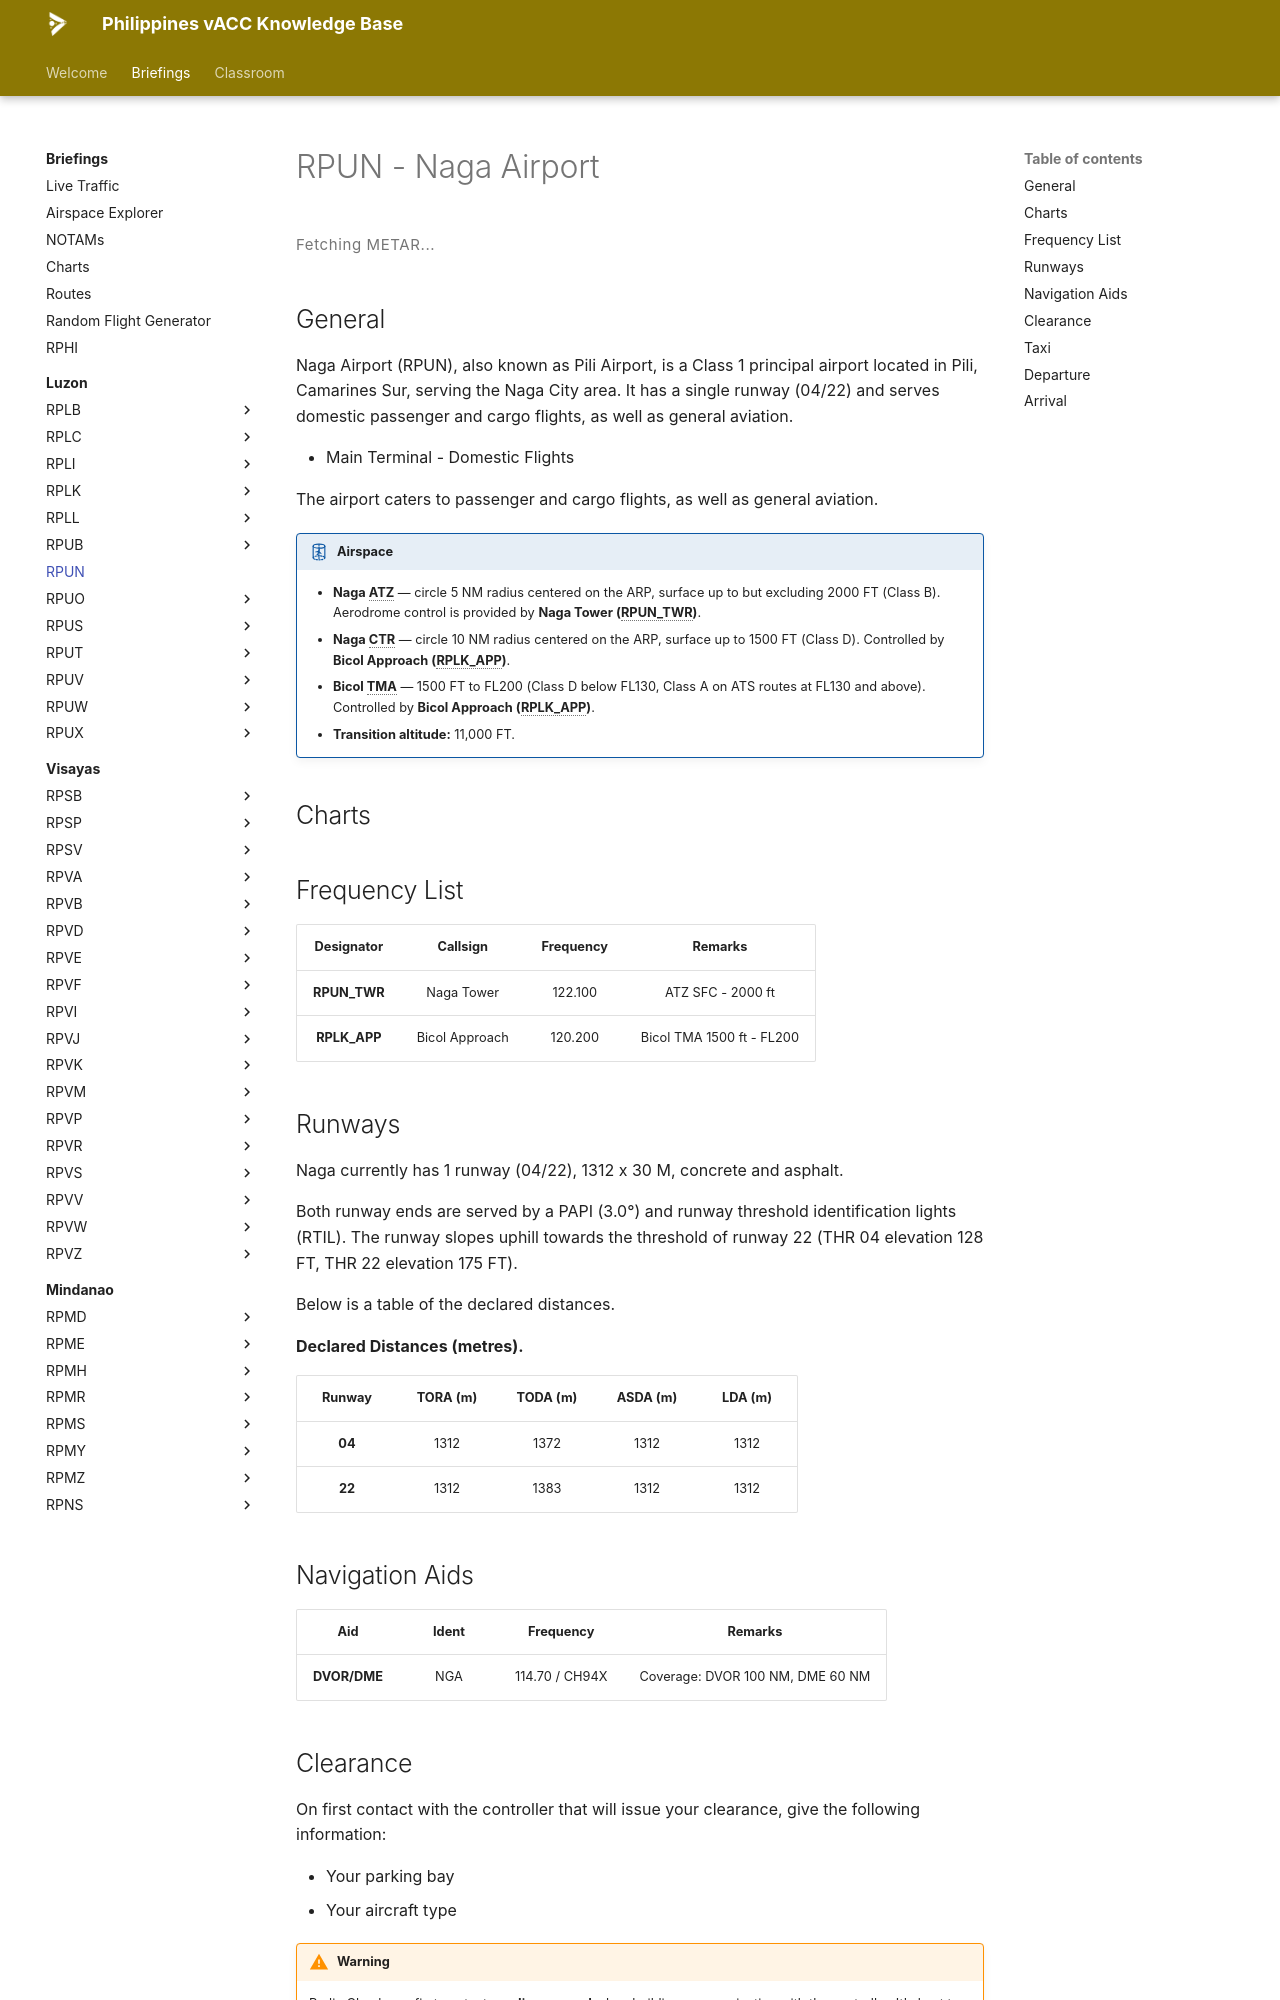

repository: vatsimph/learn · page: briefings/luzon/RPUN/index.html · generator: mkdocs

# RPUN - Naga Airport

<div class="metar-widget" data-icao="RPUN">
<style>
.metar-widget {
  margin: 1rem 0;
}
.metar-card {
  display: flex;
  flex-direction: column;
  gap: 0.45rem;
  padding: 0.75rem 1rem;
  border: 1px solid var(--md-default-fg-color--lightest);
  border-left: 4px solid var(--md-primary-fg-color, #4051b5);
  border-radius: 4px;
  background: var(--md-code-bg-color);
}
.metar-raw {
  font-family: var(--md-code-font, monospace);
  font-size: 0.75rem;
  line-height: 1.7;
  color: var(--md-default-fg-color);
  white-space: pre-wrap;
  letter-spacing: 0.02em;
}
.metar-loading {
  font-size: 0.75rem;
  color: var(--md-default-fg-color--light);
  letter-spacing: 0.04em;
  padding: 0.25rem 0;
}
</style>

<div class="metar-loading" id="metar-loading-RPUN">Fetching METAR...</div>
<div class="metar-card" id="metar-card-RPUN" style="display:none;"></div>
</div>

<script>
(function () {
  var ICAO = "RPUN";
  var loadingEl = document.getElementById("metar-loading-" + ICAO);
  var cardEl    = document.getElementById("metar-card-" + ICAO);

  function render(metar) {
    cardEl.innerHTML = '<div class="metar-raw">' + metar + '</div>';
    cardEl.style.display = "";
    loadingEl.style.display = "none";
  }

  function renderError(msg) {
    cardEl.innerHTML = '<div class="metar-raw" style="color:#b71c1c;">' + msg + '</div>';
    cardEl.style.display = "";
    loadingEl.style.display = "none";
  }

  function fetchMetar() {
    fetch("https://metar.vatsim.net/" + ICAO + "?format=json")
      .then(function(r) {
        if (!r.ok) throw new Error("HTTP " + r.status);
        return r.json();
      })
      .then(function(data) {
        if (!data || !data.length || !data[0].metar) {
          renderError("No METAR available for " + ICAO + ".");
          return;
        }
        render(data[0].metar);
      })
      .catch(function(e) {
        renderError(e.message || "Network error.");
      });
  }

  fetchMetar();
  setInterval(fetchMetar, 5000);
})();
</script>

## General
Naga Airport (RPUN), also known as Pili Airport, is a Class 1 principal airport located in Pili, Camarines Sur, serving the Naga City area. It has a single runway (04/22) and serves domestic passenger and cargo flights, as well as general aviation.

- Main Terminal - Domestic Flights

The airport caters to passenger and cargo flights, as well as general aviation.

!!! airspace "Airspace"

    - **Naga ATZ** — circle 5 NM radius centered on the ARP, surface up to but excluding 2000 FT (Class B). Aerodrome control is provided by **Naga Tower (RPUN_TWR)**.
    - **Naga CTR** — circle 10 NM radius centered on the ARP, surface up to 1500 FT (Class D). Controlled by **Bicol Approach (RPLK_APP)**.
    - **Bicol TMA** — 1500 FT to FL200 (Class D below FL130, Class A on ATS routes at FL130 and above). Controlled by **Bicol Approach (RPLK_APP)**.
    - **Transition altitude:** 11,000 FT.

## Charts
<div class="chart-picker" data-icao="RPUN"></div>

## Frequency List
<table>
  <thead>
    <tr>
      <th style="text-align:center">Designator</th>
      <th style="text-align:center">Callsign</th>
      <th style="text-align:center">Frequency</th>
      <th style="text-align:center">Remarks</th>
    </tr>
  </thead>
  <tbody>
    <tr>
      <td style="text-align:center"><strong>RPUN_TWR</strong></td>
      <td style="text-align:center">Naga Tower</td>
      <td style="text-align:center">122.100</td>
      <td style="text-align:center">ATZ SFC - 2000 ft</td>
    </tr>
    <tr>
      <td style="text-align:center"><strong>RPLK_APP</strong></td>
      <td style="text-align:center">Bicol Approach</td>
      <td style="text-align:center">120.200</td>
      <td style="text-align:center">Bicol TMA 1500 ft - FL200</td>
    </tr>
  </tbody>
</table>

## Runways

<div markdown="1">
Naga currently has 1 runway (04/22), 1312 x 30 M, concrete and asphalt.

Both runway ends are served by a PAPI (3.0°) and runway threshold identification lights (RTIL). The runway slopes uphill towards the threshold of runway 22 (THR 04 elevation 128 FT, THR 22 elevation 175 FT).

Below is a table of the declared distances.
</div>

**Declared Distances (metres).**
<table>
  <thead>
    <tr>
      <th style="text-align:center">Runway</th>
      <th style="text-align:center">TORA (m)</th>
      <th style="text-align:center">TODA (m)</th>
      <th style="text-align:center">ASDA (m)</th>
      <th style="text-align:center">LDA (m)</th>
    </tr>
  </thead>
  <tbody>
    <tr><td style="text-align:center"><strong>04</strong></td><td style="text-align:center">1312</td><td style="text-align:center">1372</td><td style="text-align:center">1312</td><td style="text-align:center">1312</td></tr>
    <tr><td style="text-align:center"><strong>22</strong></td><td style="text-align:center">1312</td><td style="text-align:center">1383</td><td style="text-align:center">1312</td><td style="text-align:center">1312</td></tr>
  </tbody>
</table>
